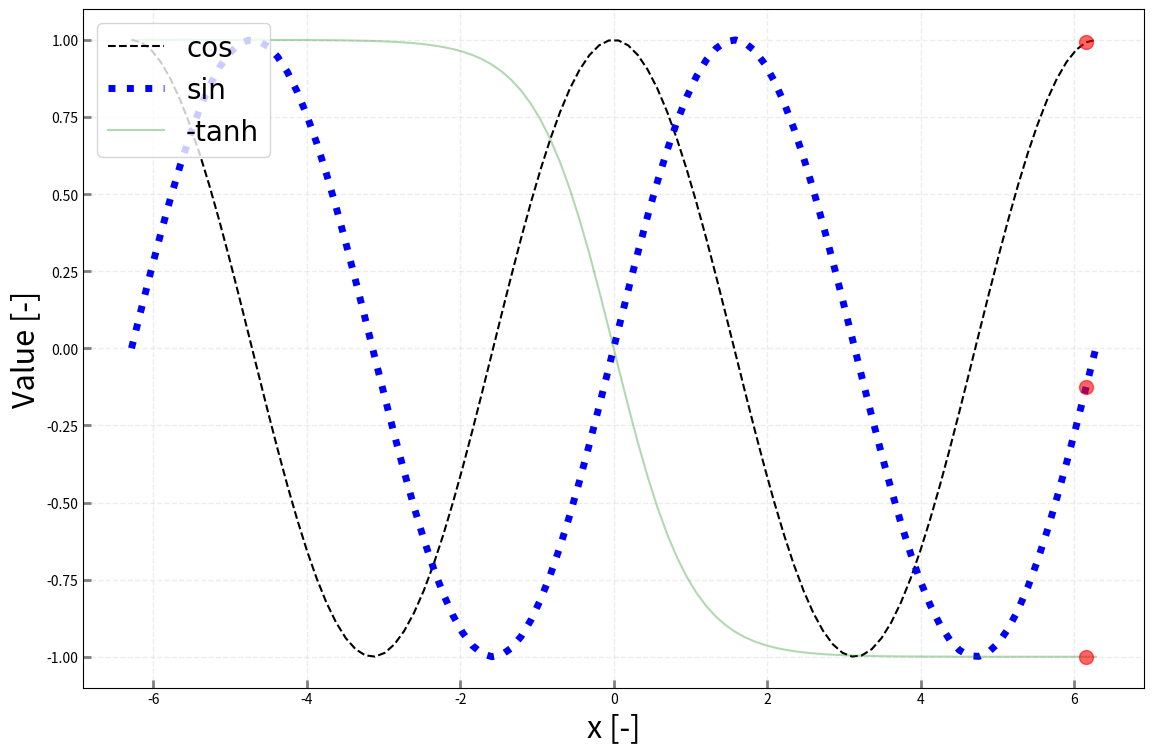

Recreate this plot in Python.
# -*- coding: utf-8 -*-
"""
Created on Mon Oct 12 16:27:02 2020
動画をgifで保存する
[redacted]
"""
import numpy as np
import matplotlib.pyplot as plt
import matplotlib.animation as animation

def create_toy_data_01(mi, ma, div):
    x = np.linspace(mi, ma, div, endpoint=True)
    c, s, t = np.cos(x), np.sin(x), -np.tanh(x)
    return x, c, s, t

def main():
    print("Hello World!!!!!")
    #calculate toy data
    x, c, s, t = create_toy_data_01(-2*np.pi, 2*np.pi, 100)
    
    ims = []
    #create figure window
    fig = plt.figure(figsize=(12, 8), facecolor='w')
    fig.add_subplot(111)
    plt.rcParams['font.size'] = 22
    plt.rcParams['font.family'] ='Arial'
    
    im = plt.plot(x, c, 'k--',lw = 1.5,label='cos')
    im = plt.plot(x, s, 'b:',lw =5.0,label='sin')
    im = plt.plot(x, t, 'g-',lw = 1.5,alpha = 0.3,label='-tanh')
    plt.xlabel('x [-]', fontsize=22, color='black')
    plt.ylabel('Value [-]', fontsize=22, color='black')
    plt.grid(linestyle='--', lw=1, alpha=0.4, color='lightgray')
    plt.tick_params(direction='in', length=6, width=2, color='gray')
    lg=plt.legend(loc='upper left',fontsize=20)
    lg.get_title().set_fontsize(12)
    plt.tight_layout()
    for i in range(0,99,2):
        im =plt.plot(x[i], c[i], 'o', x[i], s[i], 'o', x[i], t[i], 'o', color="r", markersize=10, lw=1.5, alpha=0.6)
        ims.append(im)
    
    ani = animation.ArtistAnimation(fig, ims, interval = 100)
    ani.save('sample.gif', writer='pillow')
    plt.show()

if __name__=='__main__':
    main()